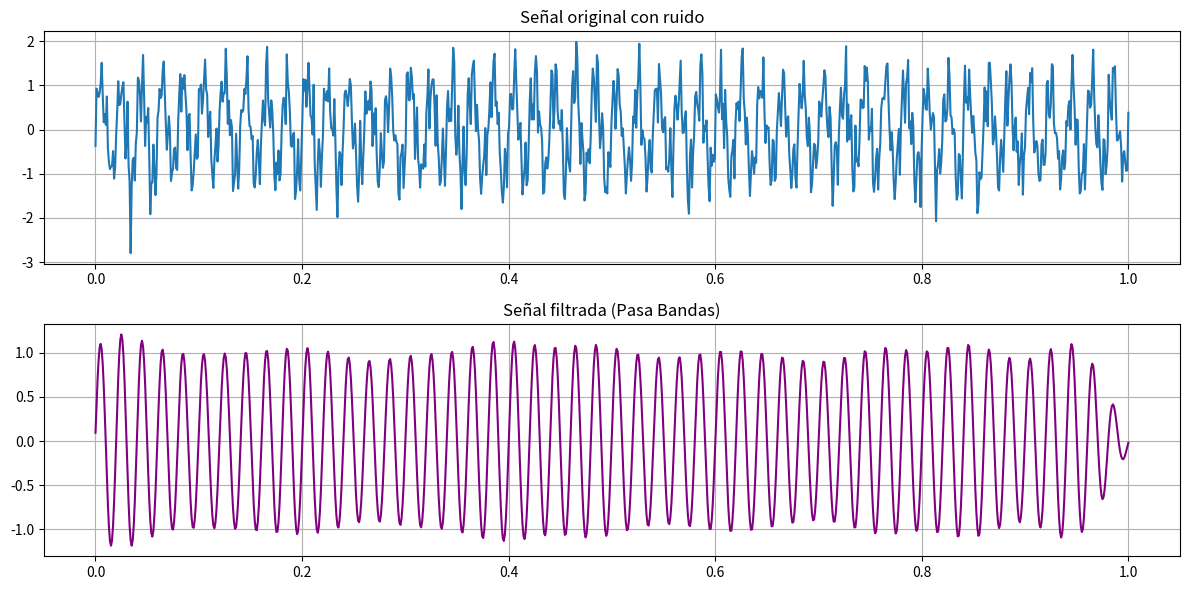

Write the Python code that produced this figure.
import numpy as np
import matplotlib.pyplot as plt
from scipy.signal import butter, filtfilt

# Frecuencia de muestreo
fs = 1000

# Tiempo
t = np.linspace(0, 1, fs)

# Señales
senal1 = np.sin(2 * np.pi * 50 * t)
senal2 = 0.5 * np.sin(2 * np.pi * 200 * t)

# Señal compuesta
senal = senal1 + senal2

# Ruido
ruido = 0.3 * np.random.randn(len(t))

# Señal con ruido
senal_ruidosa = senal + ruido

# FILTRO PASA BANDAS
b, a = butter(
    4,
    [40/(fs/2), 60/(fs/2)],
    btype='band'
)

senal_filtrada = filtfilt(
    b,
    a,
    senal_ruidosa
)

# GRÁFICAS
plt.figure(figsize=(12,6))

plt.subplot(2,1,1)
plt.plot(t, senal_ruidosa)
plt.title("Señal original con ruido")
plt.grid()

plt.subplot(2,1,2)
plt.plot(t, senal_filtrada, color="purple")
plt.title("Señal filtrada (Pasa Bandas)")
plt.grid()

plt.tight_layout()
plt.show()
